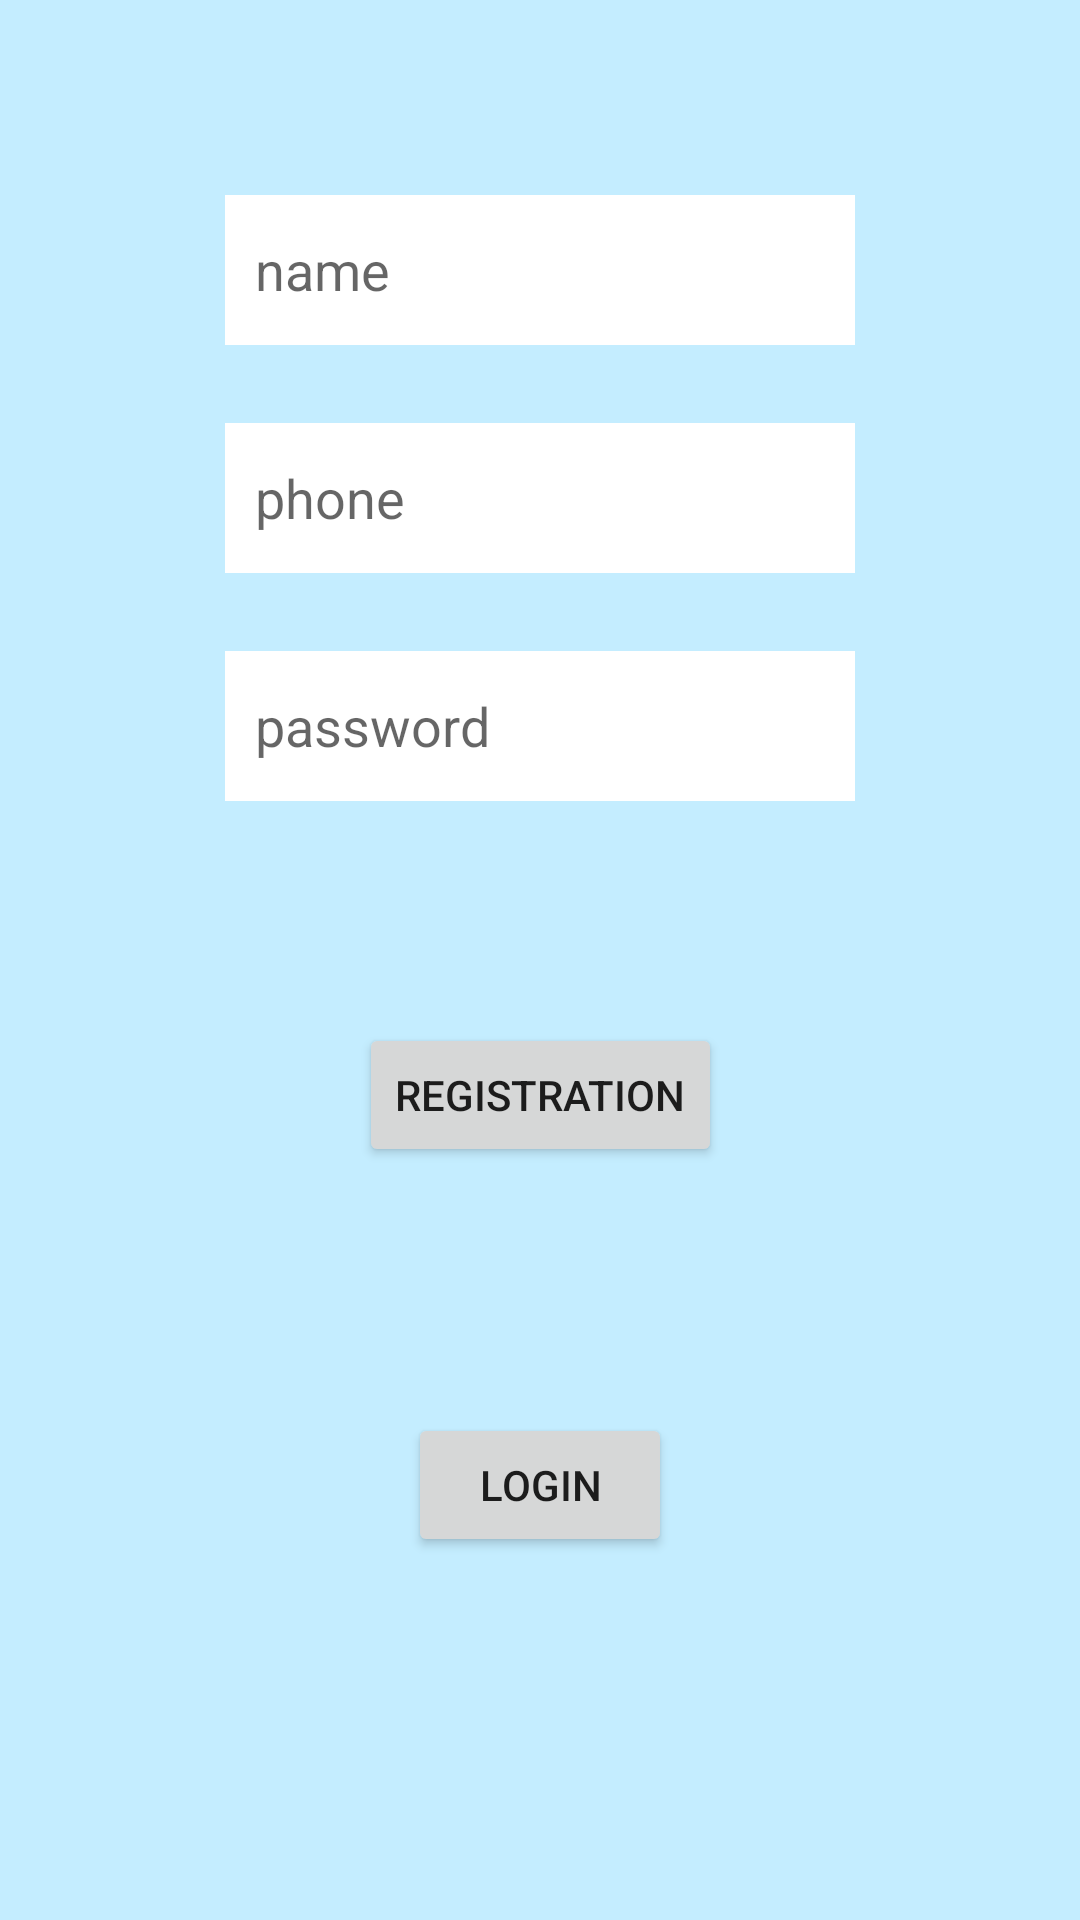

This screen was rendered from an Android layout file. Write that file and the resources it references.
<!-- AndroidManifest.xml: application theme Theme.LoggedRegistrationDatainsert -->
<!-- res/layout/activity_main.xml -->
<?xml version="1.0" encoding="utf-8"?>
<androidx.constraintlayout.widget.ConstraintLayout xmlns:android="http://schemas.android.com/apk/res/android"
    xmlns:app="http://schemas.android.com/apk/res-auto"
    xmlns:tools="http://schemas.android.com/tools"
    android:background="#3B00B0FF"
    android:orientation="vertical"
    android:layout_width="match_parent"
    android:layout_height="match_parent"
    tools:context=".MainActivity">

    <EditText
        android:id="@+id/name"
        android:layout_width="wrap_content"
        android:layout_height="50dp"
        android:layout_gravity="center"
        android:layout_marginTop="65dp"
        android:background="@color/white"
        android:ems="10"
        android:hint="name"
        android:inputType="textPersonName"
        android:padding="10dp"
        app:layout_constraintEnd_toEndOf="parent"
        app:layout_constraintStart_toStartOf="parent"
        app:layout_constraintTop_toTopOf="parent"
        tools:ignore="MissingConstraints" />

    <EditText
        android:id="@+id/phone"
        android:layout_width="wrap_content"
        android:layout_height="50dp"
        android:layout_gravity="center"
        android:layout_marginTop="26dp"
        android:background="@color/white"
        android:ems="10"
        android:hint="phone"
        android:inputType="textPersonName"
        android:padding="10dp"
        app:layout_constraintEnd_toEndOf="parent"
        app:layout_constraintStart_toStartOf="parent"
        app:layout_constraintTop_toBottomOf="@+id/name"
        tools:ignore="MissingConstraints" />

    <EditText
        android:id="@+id/password"
        android:layout_width="wrap_content"
        android:layout_height="50dp"
        android:layout_gravity="center"
        android:layout_marginTop="26dp"
        android:background="@color/white"
        android:ems="10"
        android:hint="password"
        android:inputType="textPersonName"
        android:padding="10dp"
        app:layout_constraintEnd_toEndOf="parent"
        app:layout_constraintStart_toStartOf="parent"
        app:layout_constraintTop_toBottomOf="@+id/phone"
        tools:ignore="MissingConstraints" />


    <Button
        android:id="@+id/save"
        android:layout_width="wrap_content"
        android:layout_height="wrap_content"
        android:layout_gravity="center"
        android:layout_marginTop="74dp"
        android:text="Registration"
        app:layout_constraintEnd_toEndOf="parent"
        app:layout_constraintStart_toStartOf="parent"
        app:layout_constraintTop_toBottomOf="@+id/password"
        tools:ignore="MissingConstraints" />

    <Button
        android:id="@+id/Reg_login"
        android:layout_width="wrap_content"
        android:layout_height="wrap_content"
        android:layout_gravity="center"
        android:layout_marginTop="82dp"
        android:text="Login"
        app:layout_constraintEnd_toEndOf="parent"
        app:layout_constraintStart_toStartOf="parent"
        app:layout_constraintTop_toBottomOf="@+id/save"
        tools:ignore="MissingConstraints" />

</androidx.constraintlayout.widget.ConstraintLayout>
<!-- resources referenced by this layout -->
<resources>
  <style name="Theme.LoggedRegistrationDatainsert" parent="Theme.MaterialComponents.DayNight.DarkActionBar">
          
          <item name="colorPrimary">@color/purple_500</item>
          <item name="colorPrimaryVariant">@color/purple_700</item>
          <item name="colorOnPrimary">@color/white</item>
          
          <item name="colorSecondary">@color/teal_200</item>
          <item name="colorSecondaryVariant">@color/teal_700</item>
          <item name="colorOnSecondary">@color/black</item>
          
          <item name="android:statusBarColor" tools:targetApi="l">?attr/colorPrimaryVariant</item>
          
      </style>
  <!-- not gathered from this repository: default colours our renderer supplied (Android Studio template values) -->
  <color name="purple_500">#FF6200EE</color>
  <color name="purple_700">#FF3700B3</color>
  <color name="teal_200">#FF03DAC5</color>
  <color name="teal_700">#FF018786</color>
  <color name="black">#FF000000</color>
  <color name="white">#FFFFFFFF</color>
</resources>
